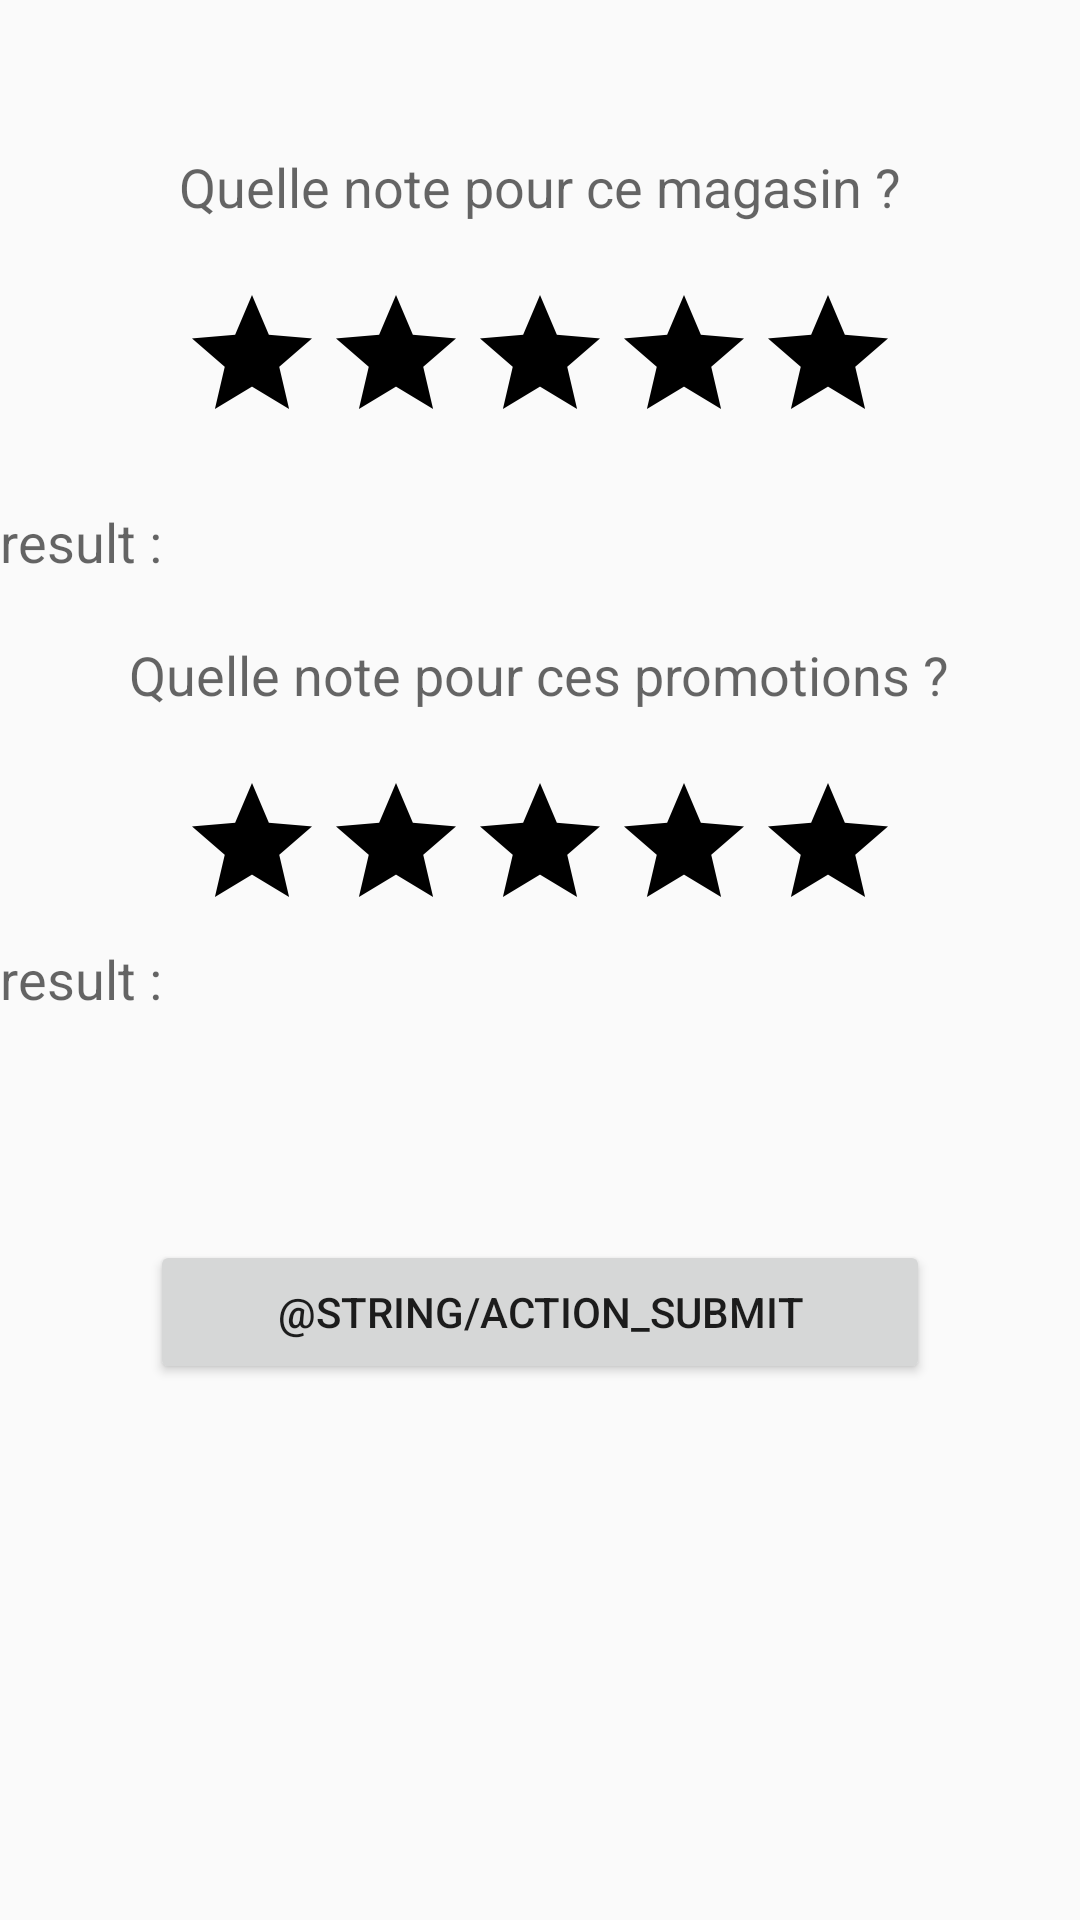

This screen was rendered from an Android layout file. Write that file and the resources it references.
<!-- AndroidManifest.xml: application theme AppTheme -->
<!-- res/layout/activity_avis.xml -->
<?xml version="1.0" encoding="utf-8"?>
<LinearLayout xmlns:android="http://schemas.android.com/apk/res/android"
    xmlns:tools="http://schemas.android.com/tools"
    android:layout_width="match_parent"
    android:layout_height="match_parent"
    android:orientation="vertical"
    tools:context="imie.angers.fr.beaconstoreproject.Avis">

    <TextView
        android:layout_width="wrap_content"
        android:layout_height="wrap_content"
        android:textAppearance="?android:attr/textAppearanceMedium"
        android:text="Quelle note pour ce magasin ?"
        android:id="@+id/textavismag"
        android:layout_above="@+id/ratingBarMag"
        android:layout_gravity="center"
        android:layout_marginTop="50dp"/>

    <RatingBar
        android:layout_width="wrap_content"
        android:layout_height="wrap_content"
        android:id="@+id/ratingBarMag"
        android:progressTint="@color/yellow"
        android:secondaryProgressTint="@color/orange"
        android:progressBackgroundTint="@color/black"
        android:layout_above="@+id/resultmag"
        android:layout_gravity="center"
        android:layout_marginTop="20dp"
        android:layout_marginBottom="17dp"
        android:numStars="5" />

    <TextView
        android:layout_width="match_parent"
        android:layout_height="wrap_content"
        android:textAppearance="?android:attr/textAppearanceMedium"
        android:id="@+id/resultmag"
        android:text="result : "
        />

    <TextView
        android:layout_width="wrap_content"
        android:layout_height="wrap_content"
        android:textAppearance="?android:attr/textAppearanceMedium"
        android:text="Quelle note pour ces promotions ?"
        android:id="@+id/textavispromo"
        android:layout_gravity="center"
        android:layout_above="@+id/ratingBarPromo"
        android:layout_centerHorizontal="true"
        android:layout_marginTop="20dp"/>

    <RatingBar
        android:layout_width="wrap_content"
        android:layout_height="wrap_content"
        android:id="@+id/ratingBarPromo"
        android:progressTint="@color/yellow"
        android:secondaryProgressTint="@color/orange"
        android:progressBackgroundTint="@color/black"
        android:layout_above="@+id/resultpromo"
        android:layout_gravity="center"
        android:layout_centerVertical="true"
        android:layout_centerHorizontal="true"
        android:layout_marginTop="20dp"
        android:numStars="5" />

    <TextView
        android:layout_width="match_parent"
        android:layout_height="wrap_content"
        android:textAppearance="?android:attr/textAppearanceMedium"
        android:id="@+id/resultpromo"
        android:text="result : "
        />

    <Button
        android:layout_width="match_parent"
        android:layout_height="wrap_content"
        android:text="@string/action_submit"
        android:id="@+id/buttonValideavis"
        android:layout_alignParentBottom="true"
        android:layout_marginLeft="50dp"
        android:layout_marginRight="50dp"
        android:layout_marginTop="75dp"
        android:layout_marginBottom="10dp" />

</LinearLayout>
<!-- resources referenced by this layout -->
<resources>
  <color name="black">#000</color>
  <color name="orange">#FF6600</color>
  <color name="yellow">#FF0</color>
  <string name="action_submit">Submit</string>
  <style name="AppTheme" parent="Theme.AppCompat.Light.DarkActionBar">
          
          <item name="colorPrimary">@color/colorPrimary</item>
          <item name="colorPrimaryDark">@color/colorPrimaryDark</item>
          <item name="colorAccent">@color/colorAccent</item>
      </style>
  <color name="colorPrimary">#3F51B5</color>
  <color name="colorPrimaryDark">#303F9F</color>
  <color name="colorAccent">#FF4081</color>
</resources>
